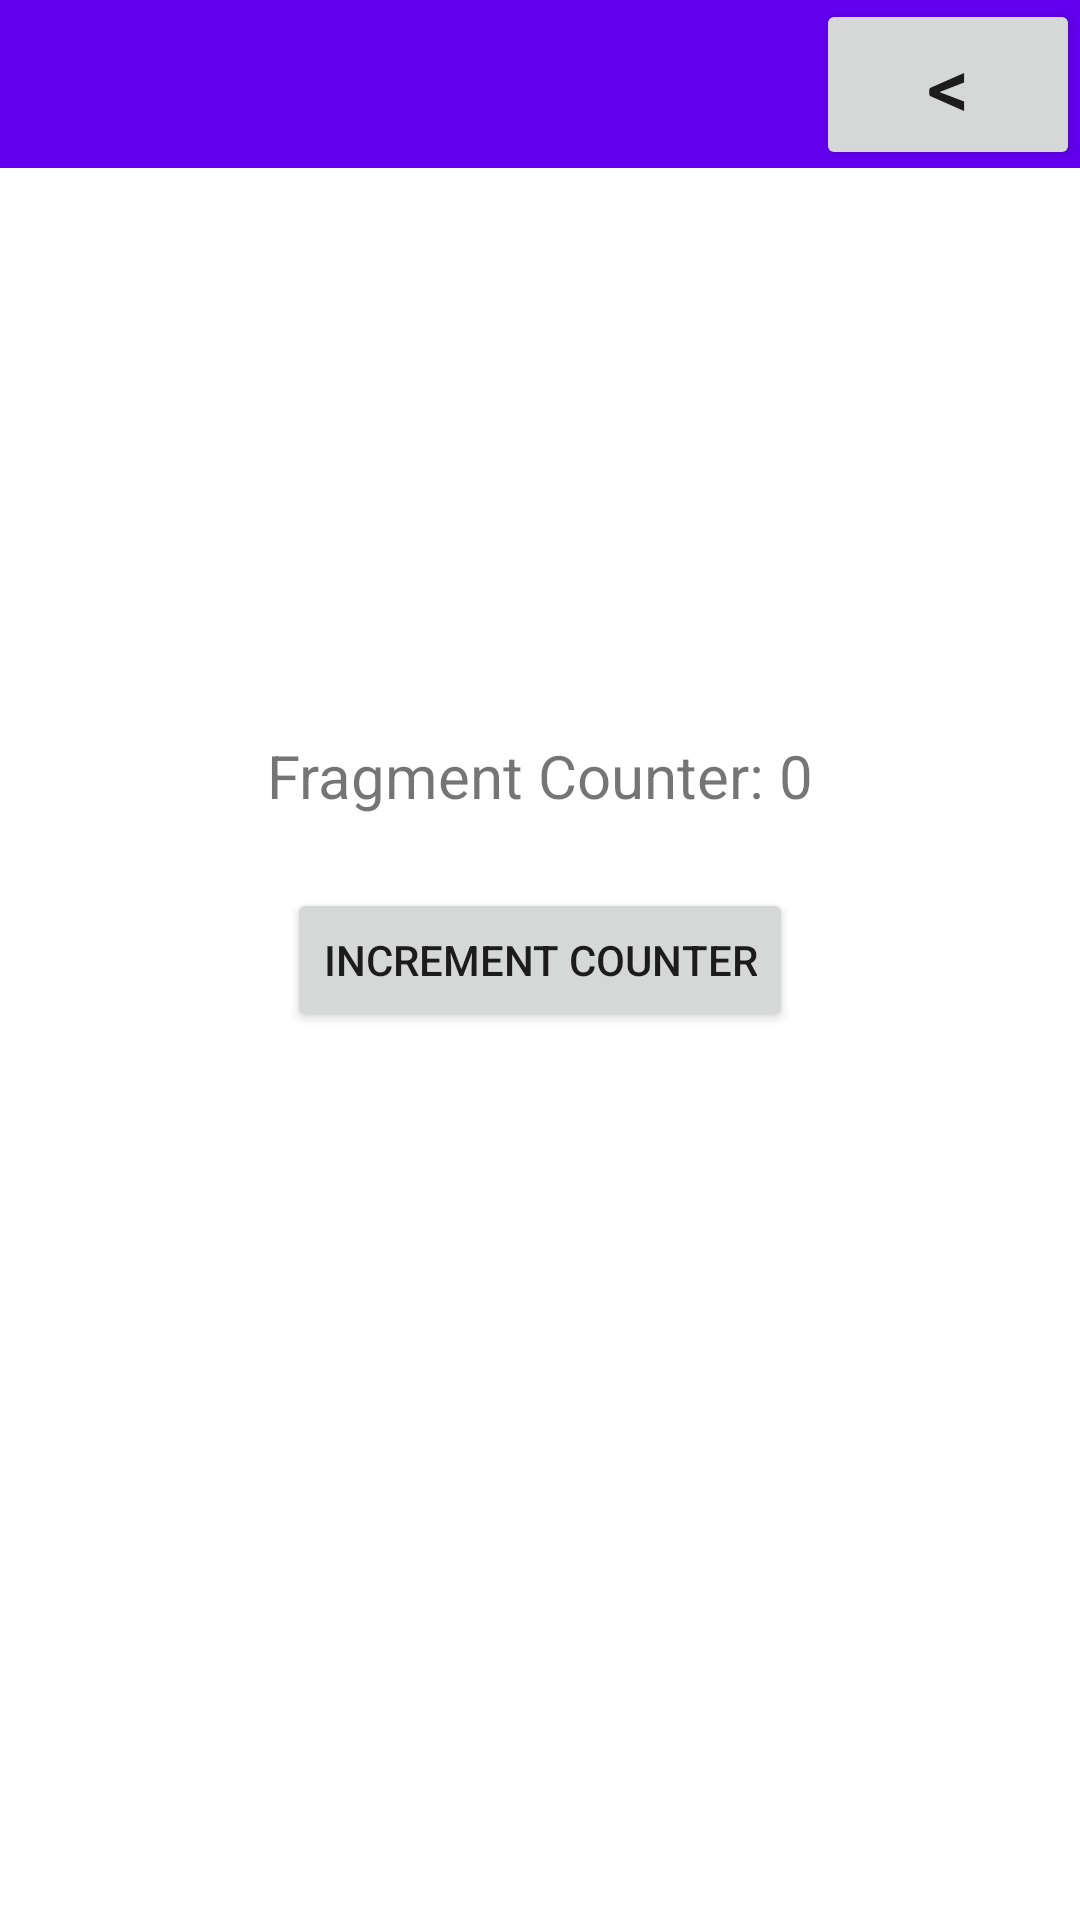

This screen was rendered from an Android layout file. Write that file and the resources it references.
<!-- AndroidManifest.xml: application theme Theme.TestChi -->
<!-- res/layout/fragment_counter.xml -->
<?xml version="1.0" encoding="utf-8"?>
<androidx.constraintlayout.widget.ConstraintLayout xmlns:android="http://schemas.android.com/apk/res/android"
    xmlns:app="http://schemas.android.com/apk/res-auto"
    xmlns:tools="http://schemas.android.com/tools"
    android:layout_width="match_parent"
    android:layout_height="match_parent"
    android:gravity="center"
    android:background="@color/white">

    <androidx.appcompat.widget.Toolbar
        android:id="@+id/toolbar"
        android:layout_width="match_parent"
        android:layout_height="?attr/actionBarSize"
        android:background="?attr/colorPrimary"
        app:layout_constraintEnd_toEndOf="parent"
        app:layout_constraintStart_toStartOf="parent"
        app:layout_constraintTop_toTopOf="parent" />

    <TextView
        android:id="@+id/fragmentCounterTextView"
        android:layout_width="wrap_content"
        android:layout_height="wrap_content"
        android:layout_below="@id/toolbar"
        android:layout_marginBottom="24dp"
        android:text="Fragment Counter: 0"
        android:textSize="20sp"
        app:layout_constraintBottom_toTopOf="@+id/incrementFragmentCounterButton"
        app:layout_constraintEnd_toEndOf="parent"
        app:layout_constraintStart_toStartOf="parent" />

    <Button
        android:id="@+id/incrementFragmentCounterButton"
        android:layout_width="wrap_content"
        android:layout_height="wrap_content"
        android:layout_below="@id/fragmentCounterTextView"
        android:text="Increment Counter"
        app:layout_constraintBottom_toBottomOf="parent"
        app:layout_constraintEnd_toEndOf="parent"
        app:layout_constraintStart_toStartOf="parent"
        app:layout_constraintTop_toTopOf="parent" />

    <Button
        android:id="@+id/backButton"
        android:layout_width="wrap_content"
        android:layout_height="wrap_content"
        android:layout_below="@id/incrementFragmentCounterButton"
        android:text="&#60;"
        android:textSize="28sp"
        app:layout_constraintBottom_toBottomOf="@+id/toolbar"
        app:layout_constraintEnd_toEndOf="@+id/toolbar"
        app:layout_constraintTop_toTopOf="parent" />

</androidx.constraintlayout.widget.ConstraintLayout>
<!-- resources referenced by this layout -->
<resources>
  <style name="Theme.TestChi" parent="Theme.MaterialComponents.DayNight.DarkActionBar">
          
          <item name="colorPrimary">@color/purple_500</item>
          <item name="colorPrimaryVariant">@color/purple_700</item>
          <item name="colorOnPrimary">@color/white</item>
          
          <item name="colorSecondary">@color/teal_200</item>
          <item name="colorSecondaryVariant">@color/teal_700</item>
          <item name="colorOnSecondary">@color/black</item>
          
          <item name="android:statusBarColor">?attr/colorPrimaryVariant</item>
          
      </style>
  <!-- not gathered from this repository: default colours our renderer supplied (Android Studio template values) -->
  <color name="purple_500">#FF6200EE</color>
  <color name="purple_700">#FF3700B3</color>
  <color name="teal_200">#FF03DAC5</color>
  <color name="teal_700">#FF018786</color>
  <color name="black">#FF000000</color>
  <color name="white">#FFFFFFFF</color>
</resources>
